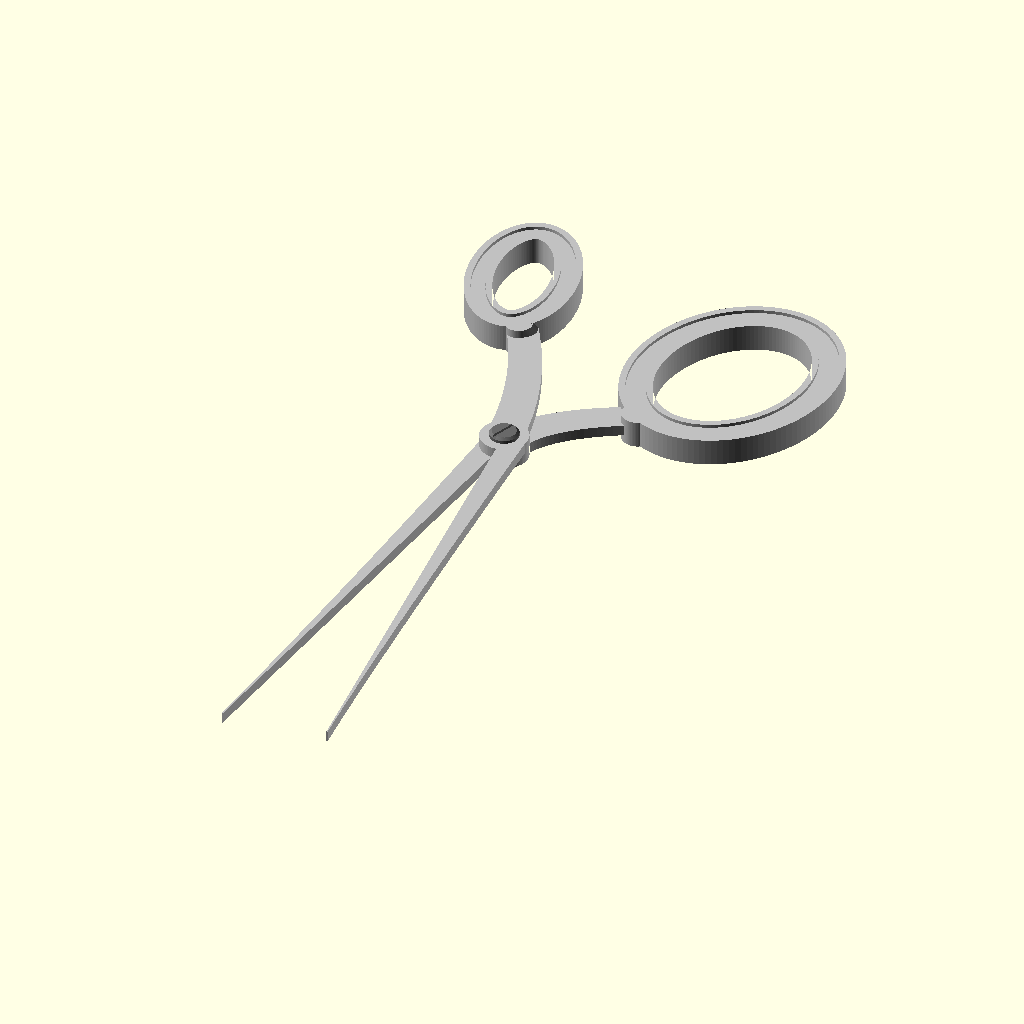
Cell 1: rendered with the file's own defaults.
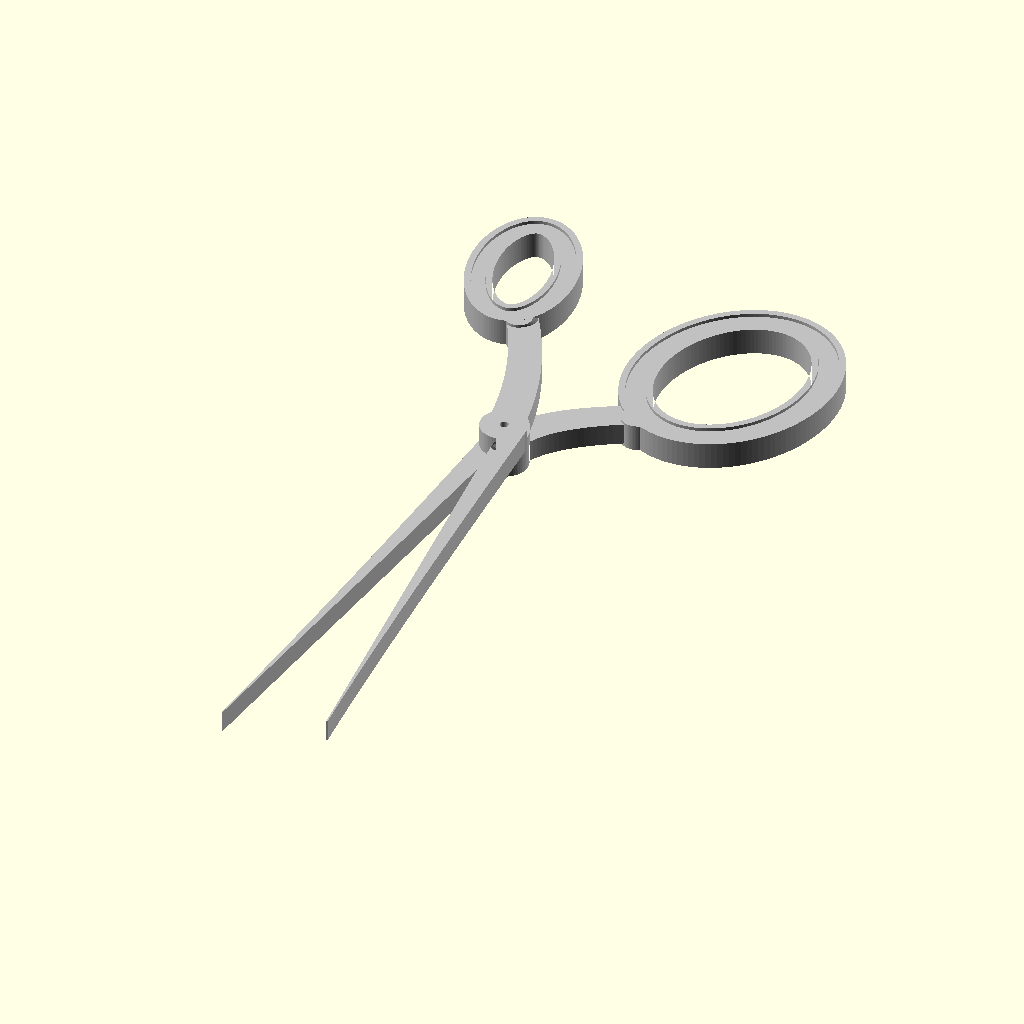
Cell 2: blade_th = 4 (everything else at default).
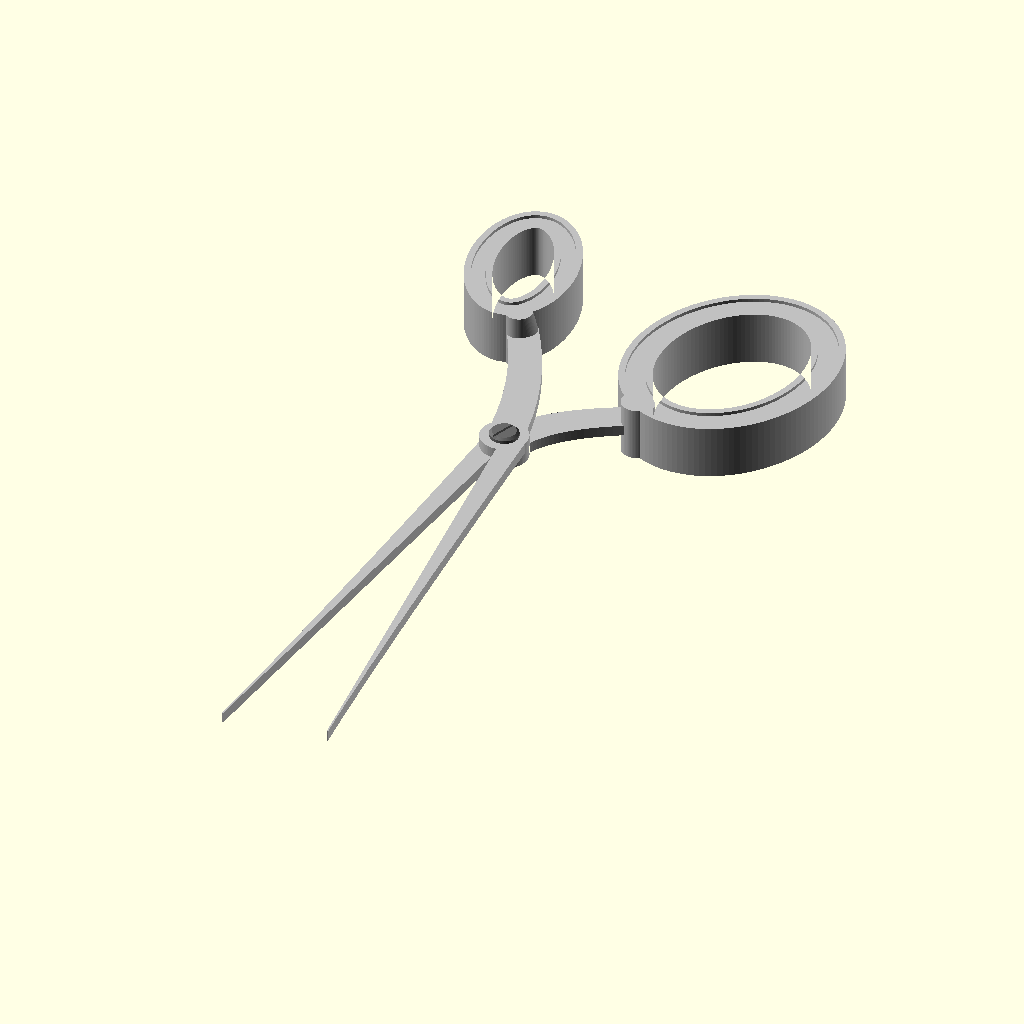
Cell 3: loop_th = 10 (everything else at default).
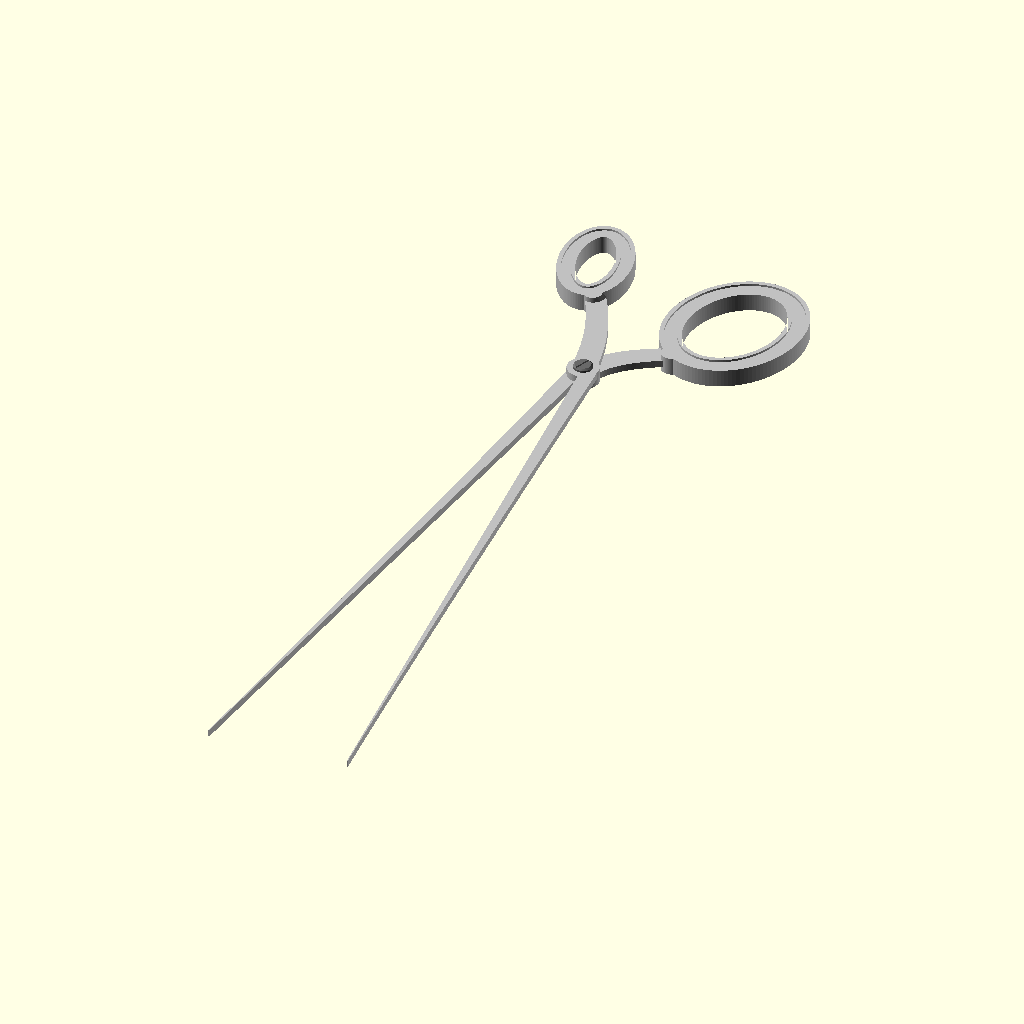
Cell 4: blade_len = 190 (everything else at default).
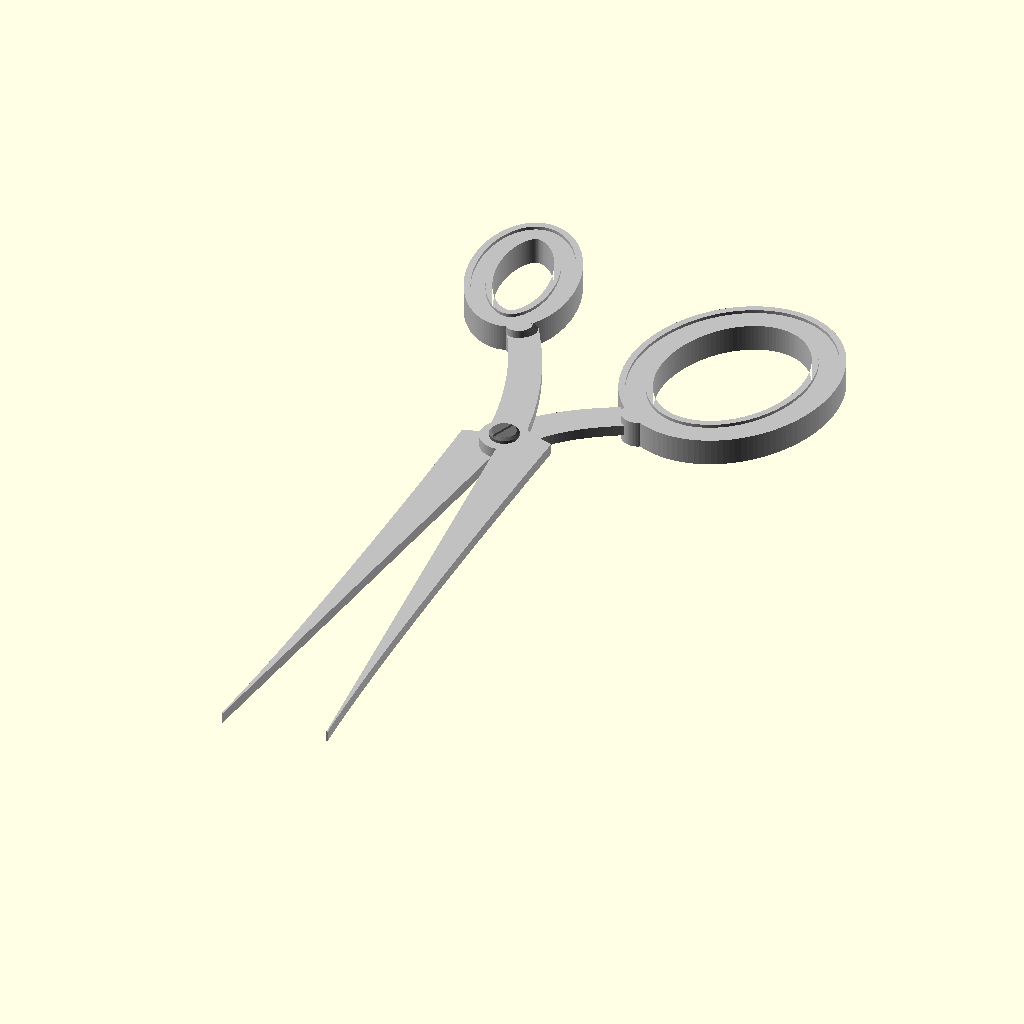
Cell 5: blade_w = 8.6 (everything else at default).
The same orthographic view direction (rotation 55°, 0°, 25°; colour scheme Cornfield) for every cell, with the view re-fitted per cell, so scale and position can differ between cells.
OpenSCAD source file projects/P3D-Bench/demo/spatial_live_v1/assets/af17e8f19ca70c082cb5277036919f1bc0c10a17f85020c1edddf1d643321f50.scad:
// ============================================================
//  Scissors assembly : two blade halves + slotted knob pivot
// ============================================================
$fn = 72;

// ---- global proportions (mm) ----
blade_th    = 2.0;    // steel blade / pivot region thickness (per half)
loop_th     = 5.0;    // moulded finger-loop thickness
blade_len   = 95;     // pivot -> blade tip
blade_w     = 4.3;    // blade width at the pivot
tip_w       = 0.25;   // residual width at the point
pivot_d     = 1.583;  // pivot bore
pivot_pad_r = 4.4;    // material pad around the bore
open_angle  = 6;      // half opening angle of the scissor

// finger loops : [cx, cy, rx, ry, tilt, band width]
LOOP_BIG    = [24, 37, 18.0, 22, -10, 6.0];
LOOP_SMALL  = [12, 45, 10.0, 16,  -6, 5.0];

groove_d    = 0.6;    // decorative rim groove depth
groove_in   = 1.2;    // groove inset from the band edges

// ---- slotted knob fastener ----
shaft_len   = 4.0;
shaft_r     = pivot_d/2 - 0.02;
head_th     = 1.0;
head_r_top  = 2.66;
head_r_bot  = 2.56;
slot_w      = 0.8;
slot_d      = 0.45;
slot_ang    = 70;

// ---- helpers ----
function rot2(p,a)      = [p[0]*cos(a)-p[1]*sin(a), p[0]*sin(a)+p[1]*cos(a)];
function bez(p0,p1,p2,t)= [for (k=[0,1]) pow(1-t,2)*p0[k] + 2*(1-t)*t*p1[k] + t*t*p2[k]];
function neck_r(t)      = 3.3 - 0.5*t;
function attach_pt(L)   = [L[0],L[1]] + rot2([-L[2]*0.30, -L[3]*0.86], L[4]);
function stub_pt(L)     = [L[0],L[1]] + rot2([-L[2]*0.25, -L[3]*0.90], L[4]);

// ---- 2D profiles ----
module blade_2d() {
    n = 28;
    outer = [for (i=[0:n]) let (t = i/n)
                [-(tip_w + (blade_w - tip_w)*pow(1-t, 1.35)), -t*blade_len]];
    polygon(concat([[0, 4], [0, -blade_len]], [for (i=[n:-1:0]) outer[i]]));
}

module neck_2d(ap) {                       // quadratic-bezier tapered shank
    p0 = [0, 2];
    p1 = [ap[0]*0.12, ap[1]*0.55];
    n  = 20;
    for (i = [0:n-1]) hull() {
        translate(bez(p0,p1,ap, i/n))     circle(r = neck_r(i/n));
        translate(bez(p0,p1,ap,(i+1)/n))  circle(r = neck_r((i+1)/n));
    }
}

module loop_2d(L) {                        // elliptical finger ring
    translate([L[0], L[1]]) rotate(L[4])
        difference() {
            scale([L[2], L[3]]) circle(r = 1, $fn = 120);
            offset(r = -L[5]) scale([L[2], L[3]]) circle(r = 1, $fn = 120);
        }
}

module groove_2d(L) { offset(r = -groove_in) loop_2d(L); }

// ---- one blade half (thin blade + thick handle) ----
module scissor_half(L) {
    ap = attach_pt(L);
    difference() {
        union() {
            linear_extrude(blade_th) {
                blade_2d();
                circle(r = pivot_pad_r);
                neck_2d(ap);
            }
            // thin shank -> thick handle thickness transition
            hull() {
                linear_extrude(blade_th) translate(ap) circle(r = neck_r(1));
                translate([0,0,blade_th/2]) linear_extrude(loop_th, center=true)
                    translate(stub_pt(L)) circle(r = L[5]/2);
            }
            translate([0,0,blade_th/2])
                linear_extrude(loop_th, center = true) loop_2d(L);
        }
        // pivot bore
        translate([0,0,-1]) cylinder(h = blade_th + 2, d = pivot_d);
        // rim grooves on both handle faces
        translate([0,0, blade_th/2 + loop_th/2 - groove_d])
            linear_extrude(groove_d + 1) groove_2d(L);
        translate([0,0, blade_th/2 - loop_th/2 - 1])
            linear_extrude(groove_d + 1) groove_2d(L);
    }
}

// ---- slotted knob fastener ----
module knob_head(r) {                      // slightly domed disc, z = 0..head_th
    union() {
        cylinder(h = head_th*0.55, r = r);
        translate([0,0,head_th*0.55])
            cylinder(h = head_th*0.45, r1 = r, r2 = r*0.82);
    }
}

module knob_fastener() {
    difference() {
        union() {
            cylinder(h = shaft_len, r = shaft_r);              // shaft in the bores
            mirror([0,0,1]) knob_head(head_r_bot);             // lower flange
            translate([0,0,shaft_len]) knob_head(head_r_top);  // upper flange
        }
        // driver slot across the upper head
        translate([0,0, shaft_len + head_th - slot_d + 1])
            rotate([0,0,slot_ang])
                cube([2*head_r_top + 2, slot_w, 2], center = true);
    }
}

// ============================================================
//  Assembly
// ============================================================
module scissors() {
    color("silver") {
        // grounded half : large loop, handle to +X, tip to -X
        rotate([0,0,-open_angle]) scissor_half(LOOP_BIG);
        // pivoting half : small loop, mirrored and stacked on top
        translate([0,0,blade_th]) rotate([0,0,open_angle])
            mirror([1,0,0]) scissor_half(LOOP_SMALL);
    }
    color("dimgray") translate([0,0,0]) knob_fastener();
}

scissors();
Parameter table extracted from the source (name, type, default, range or options):
blade_th: number, default 2
loop_th: number, default 5
blade_len: number, default 95
blade_w: number, default 4.3
tip_w: number, default 0.25
pivot_d: number, default 1.583
pivot_pad_r: number, default 4.4
open_angle: number, default 6
groove_d: number, default 0.6
groove_in: number, default 1.2
shaft_len: number, default 4
head_th: number, default 1
head_r_top: number, default 2.66
head_r_bot: number, default 2.56
slot_w: number, default 0.8
slot_d: number, default 0.45
slot_ang: number, default 70
